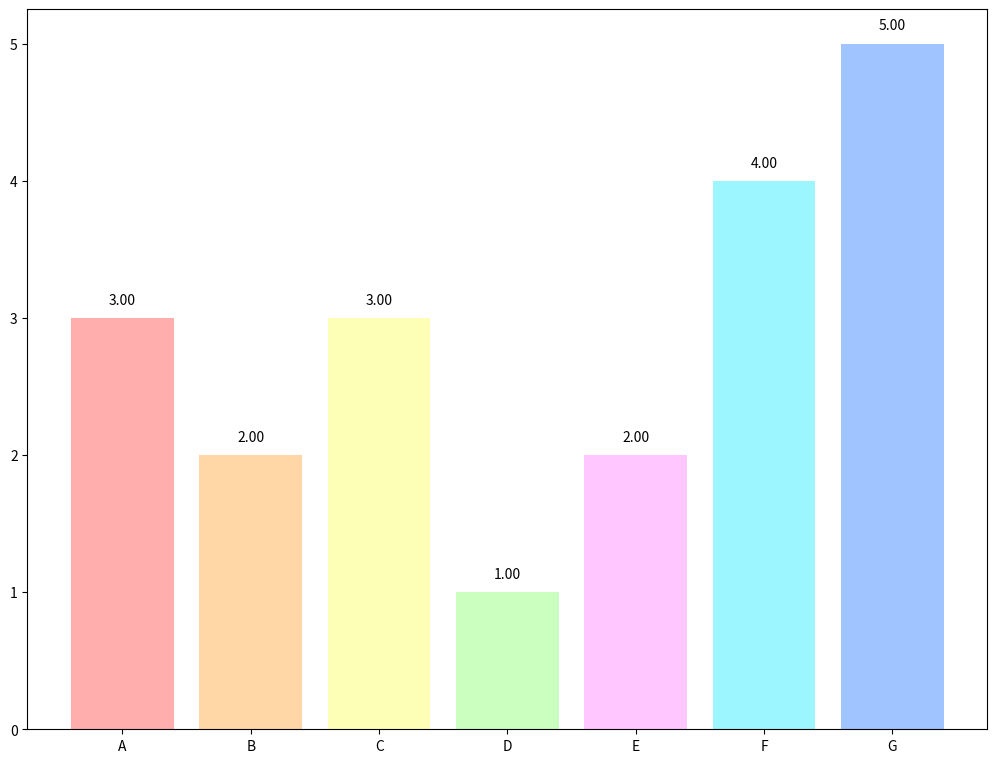

This figure's Python source:
import matplotlib.pyplot as plt
import pandas as pd
  
df = pd.DataFrame({'CLASS_TYPES': ['A','A','A','B','B',
       'C','C','C','D','E',
       'E','F','F','F','F',
       'G','G','G','G','G']})

fig = plt.figure()
ax = fig.add_axes([0,0,1.5,1.5])
classTypes = ['A','B','C','D','E','F','G']
classCount = [len(df[df.CLASS_TYPES == 'A']),
              len(df[df.CLASS_TYPES == 'B']),
              len(df[df.CLASS_TYPES == 'C']),
              len(df[df.CLASS_TYPES == 'D']),
              len(df[df.CLASS_TYPES == 'E']),
              len(df[df.CLASS_TYPES == 'F']),
              len(df[df.CLASS_TYPES == 'G'])]

ax.bar(classTypes,classCount,color=['#ffadad', '#ffd6a5', '#fdffb6', '#caffbf', '#ffc6ff','#9bf6ff','#a0c4ff'])

for x,y in zip(classTypes,classCount):

    label = "{:.2f}".format(y)

    plt.annotate(label, # label text
                 (x,y), # label position
                 textcoords="offset points", # offset (in points) from the xy value
                 xytext=(0,10), # position (x, y) to place the text at. 
                 ha='center') # horizontal alignment is center in this case
            
plt.show()